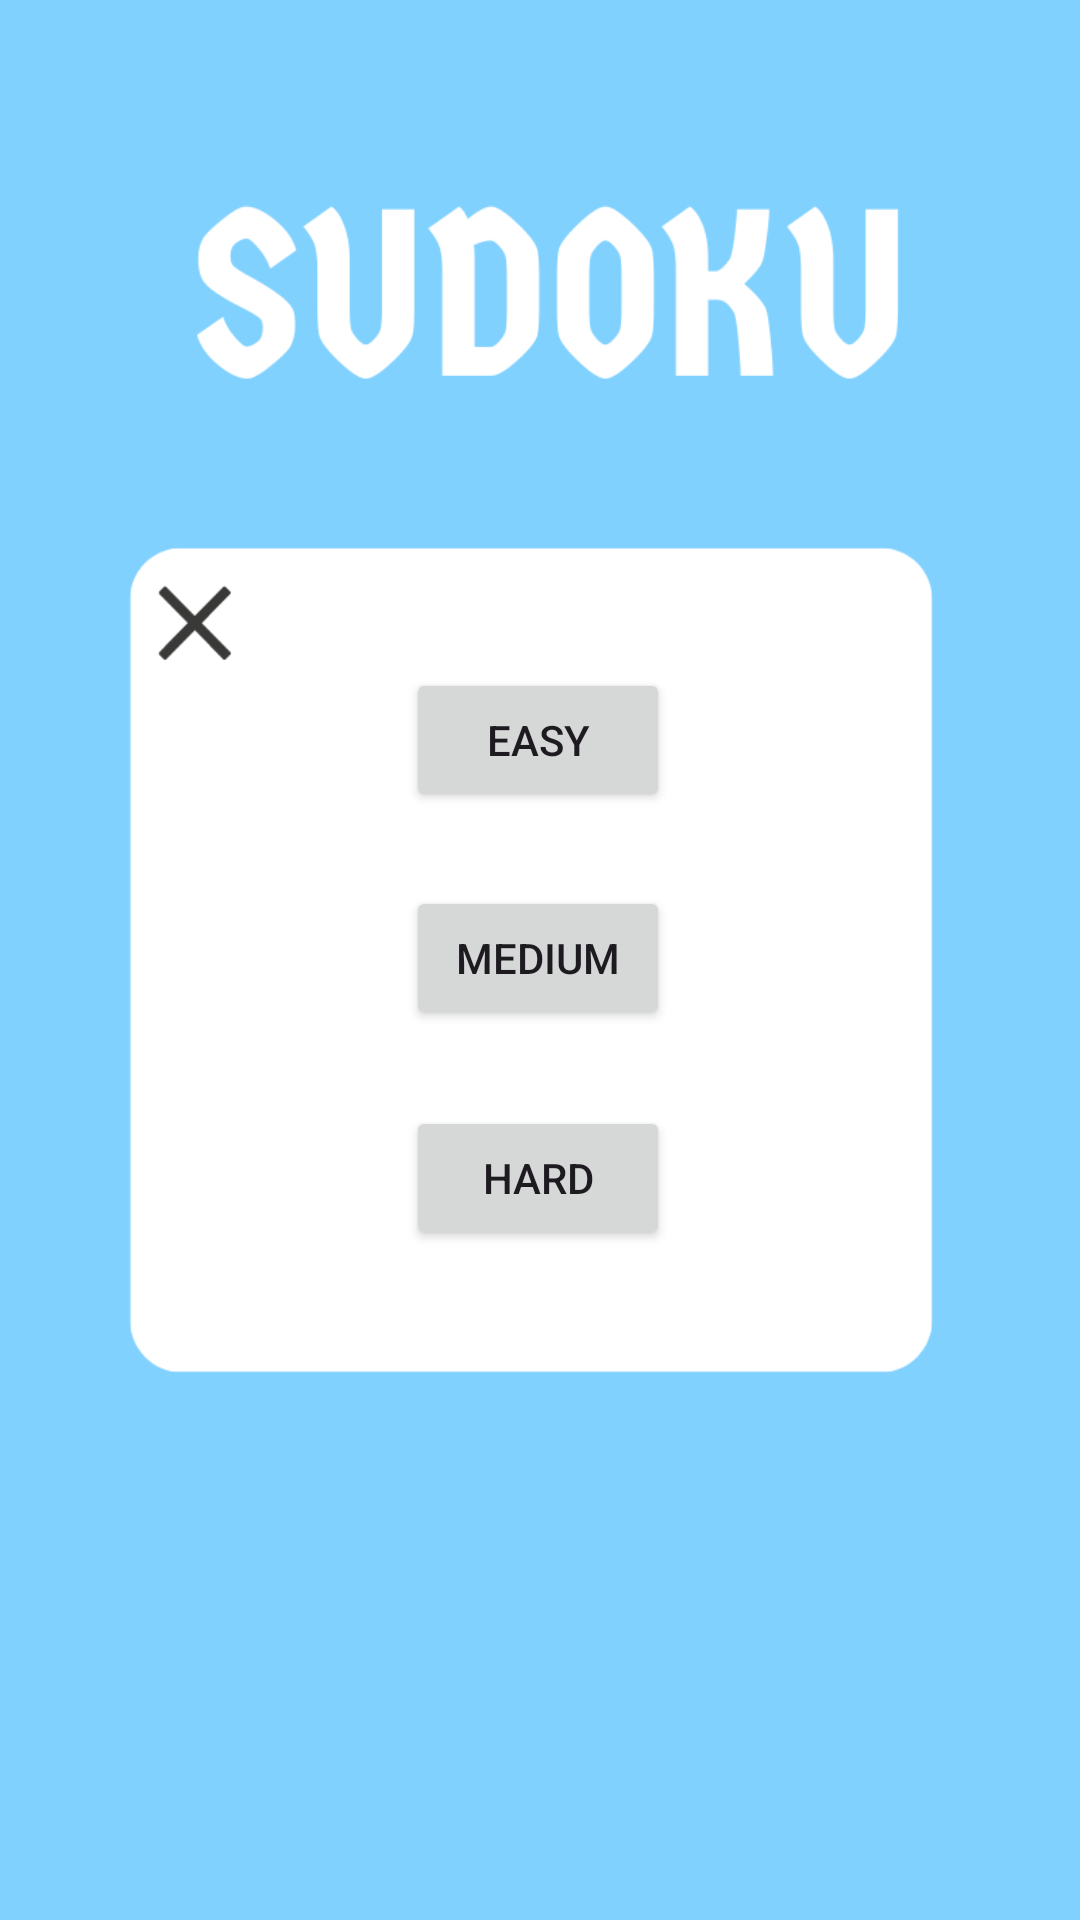

Write the Android layout XML for this screen, with the resource values it uses.
<!-- AndroidManifest.xml: application theme Theme.Sudoku -->
<!-- res/layout/activity_difficulty_screen.xml -->
<?xml version="1.0" encoding="utf-8"?>
<androidx.constraintlayout.widget.ConstraintLayout xmlns:android="http://schemas.android.com/apk/res/android"
    xmlns:app="http://schemas.android.com/apk/res-auto"
    xmlns:tools="http://schemas.android.com/tools"
    android:layout_width="match_parent"
    android:layout_height="match_parent"
    android:background="@drawable/difficultybackground"
    tools:context=".DifficultyScreen">

    <Button
        android:id="@+id/easy"
        android:layout_width="wrap_content"
        android:layout_height="wrap_content"
        android:text="Easy"
        app:layout_constraintBottom_toBottomOf="parent"
        app:layout_constraintEnd_toEndOf="parent"
        app:layout_constraintHorizontal_bias="0.498"
        app:layout_constraintStart_toStartOf="parent"
        app:layout_constraintTop_toTopOf="parent"
        app:layout_constraintVertical_bias="0.376" />

    <Button
        android:id="@+id/hard"
        android:layout_width="wrap_content"
        android:layout_height="wrap_content"
        android:text="Hard"
        app:layout_constraintBottom_toBottomOf="parent"
        app:layout_constraintEnd_toEndOf="parent"
        app:layout_constraintHorizontal_bias="0.498"
        app:layout_constraintStart_toStartOf="parent"
        app:layout_constraintTop_toTopOf="parent"
        app:layout_constraintVertical_bias="0.623" />

    <Button
        android:id="@+id/medium"
        android:layout_width="wrap_content"
        android:layout_height="wrap_content"
        android:text="Medium"
        app:layout_constraintBottom_toBottomOf="parent"
        app:layout_constraintEnd_toEndOf="parent"
        app:layout_constraintHorizontal_bias="0.498"
        app:layout_constraintStart_toStartOf="parent"
        app:layout_constraintTop_toTopOf="parent"
        app:layout_constraintVertical_bias="0.499" />

    <Button
        android:id="@+id/exit"
        android:layout_width="34dp"
        android:layout_height="42dp"
        android:text=""
        android:background="#00ffffff"
        app:layout_constraintBottom_toBottomOf="parent"
        app:layout_constraintEnd_toEndOf="parent"
        app:layout_constraintHorizontal_bias="0.151"
        app:layout_constraintStart_toStartOf="parent"
        app:layout_constraintTop_toTopOf="parent"
        app:layout_constraintVertical_bias="0.312" />

</androidx.constraintlayout.widget.ConstraintLayout>
<!-- resources referenced by this layout -->
<resources>
  <!-- drawable difficultybackground: png bitmap (drawable, 23235 bytes) -->
  <style name="Theme.Sudoku" parent="Base.Theme.Sudoku" />
  <style name="Base.Theme.Sudoku" parent="Theme.Material3.DayNight.NoActionBar">
           <item name="colorPrimary">@color/blue</item>
      </style>
  <color name="blue">#0367FF</color>
</resources>
